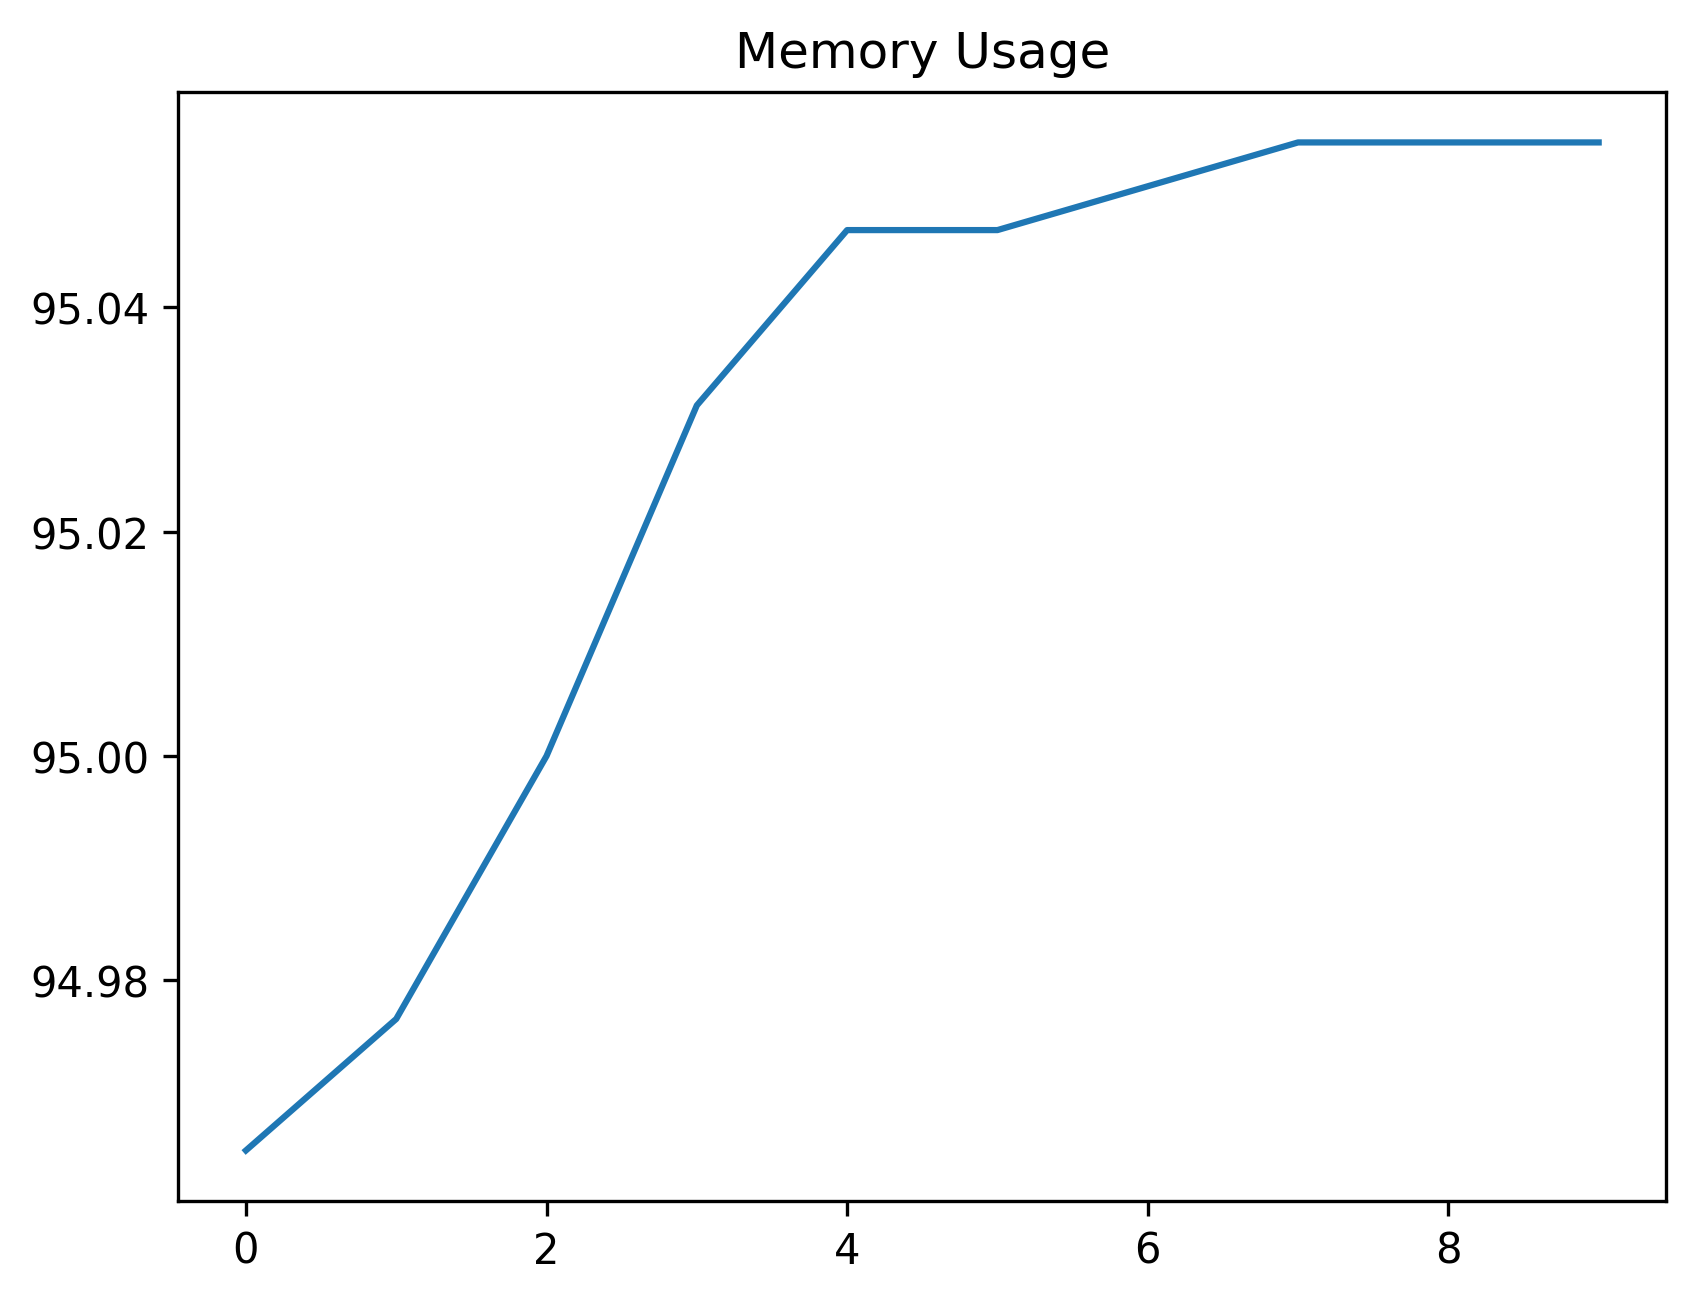

The file beside this chart, header and first rows:
date_time, name, memory
2024-02-12 13:36:01.815240, start, 94.96
2024-02-12 13:36:02.346671, wait_for_login_tab_to_open_two_items, 94.98
2024-02-12 13:36:02.346671, swap_to_new_tab, 95.0
2024-02-12 13:36:04.043736, wait_for_user_name, 95.03
2024-02-12 13:36:04.658213, fill_in_user_name, 95.05
2024-02-12 13:36:05.338338, for_password_element, 95.05
2024-02-12 13:36:06.456703, fill_in_password, 95.05
2024-02-12 13:36:07.538063, stay_signed_in, 95.05
2024-02-12 13:36:07.557697, switch_to_default, 95.05
2024-02-12 13:36:10.910476, wait_for_main, 95.05
